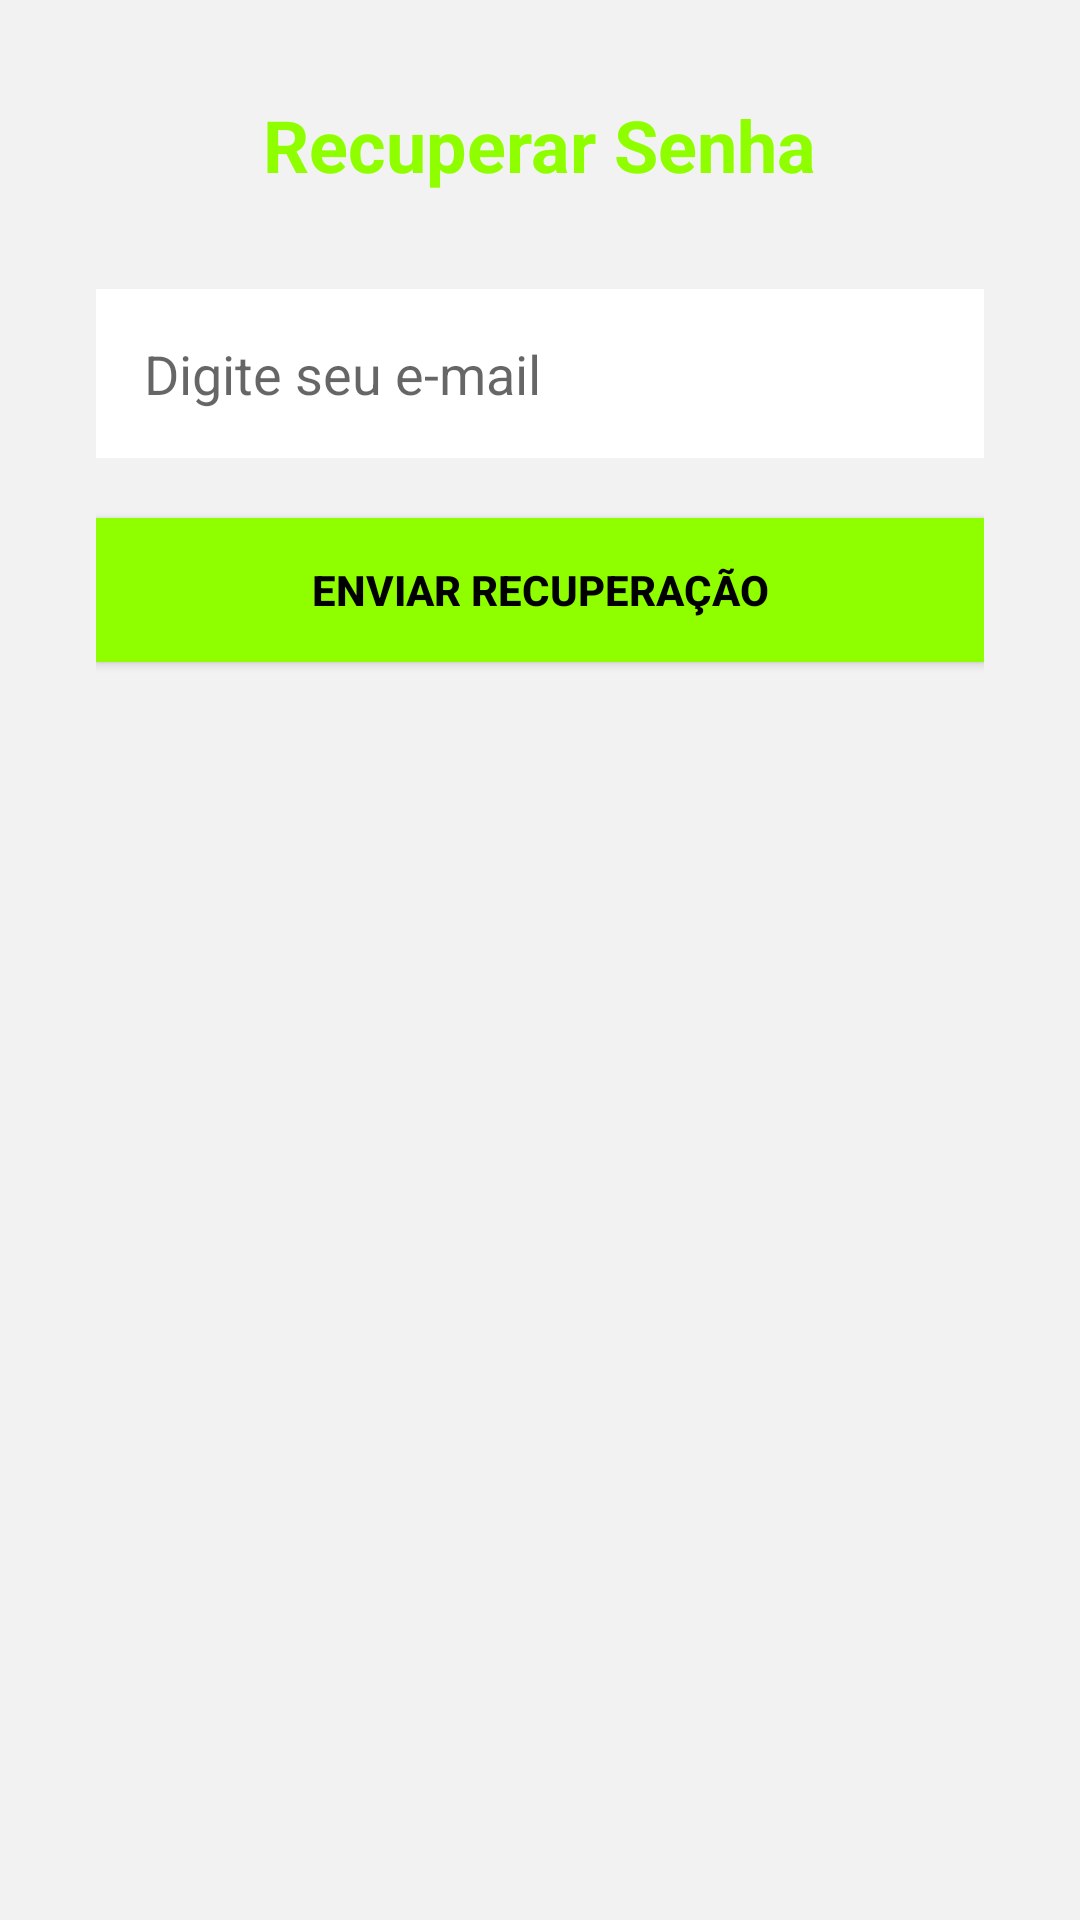

Android layout source for this screen:
<!-- AndroidManifest.xml: application theme Theme.TechFlow -->
<!-- res/layout/activity_recuperar_senha.xml -->
<?xml version="1.0" encoding="utf-8"?>
<LinearLayout xmlns:android="http://schemas.android.com/apk/res/android"
    android:layout_width="match_parent"
    android:layout_height="match_parent"
    android:orientation="vertical"
    android:gravity="center_horizontal"
    android:padding="32dp"
    android:background="@color/cinza_claro">

    <TextView
        android:id="@+id/txtTituloRecuperarSenha"
        android:layout_width="wrap_content"
        android:layout_height="wrap_content"
        android:text="Recuperar Senha"
        android:textColor="@color/colorPrimary"
        android:textSize="24sp"
        android:textStyle="bold"
        android:layout_marginBottom="32dp"/>

    <EditText
        android:id="@+id/edtEmailRecuperacao"
        android:layout_width="match_parent"
        android:layout_height="wrap_content"
        android:hint="Digite seu e-mail"
        android:padding="16dp"
        android:textColor="@color/black"
        android:background="@color/white"
        android:layout_marginBottom="20dp"/>

    <Button
        android:id="@+id/btnEnviarRecuperacao"
        android:layout_width="match_parent"
        android:layout_height="wrap_content"
        android:text="Enviar Recuperação"
        android:padding="14dp"
        android:textStyle="bold"
        android:textColor="@color/black"
        android:background="@color/colorPrimary" />

</LinearLayout>
<!-- resources referenced by this layout -->
<resources>
  <color name="black">#000000</color>
  <color name="cinza_claro">#F2F2F2</color>
  <color name="colorPrimary">#8FFF00</color>
  <color name="white">#FFFFFF</color>
  <style name="Theme.TechFlow" parent="Theme.MaterialComponents.DayNight.NoActionBar">
  
          <item name="colorPrimary">@color/colorPrimary</item>
          <item name="colorPrimaryVariant">@color/colorPrimary</item>
          <item name="colorOnPrimary">@android:color/black</item>
  
          <item name="colorSecondary">@color/colorPrimary</item>
          <item name="colorOnSecondary">@android:color/black</item>
  
          <item name="android:statusBarColor">@color/colorPrimary</item>
  
          <item name="materialButtonStyle">@style/Widget.MaterialComponents.Button</item>
  
          <item name="materialCardViewStyle">@style/Widget.MaterialComponents.CardView</item>
  
      </style>
</resources>
